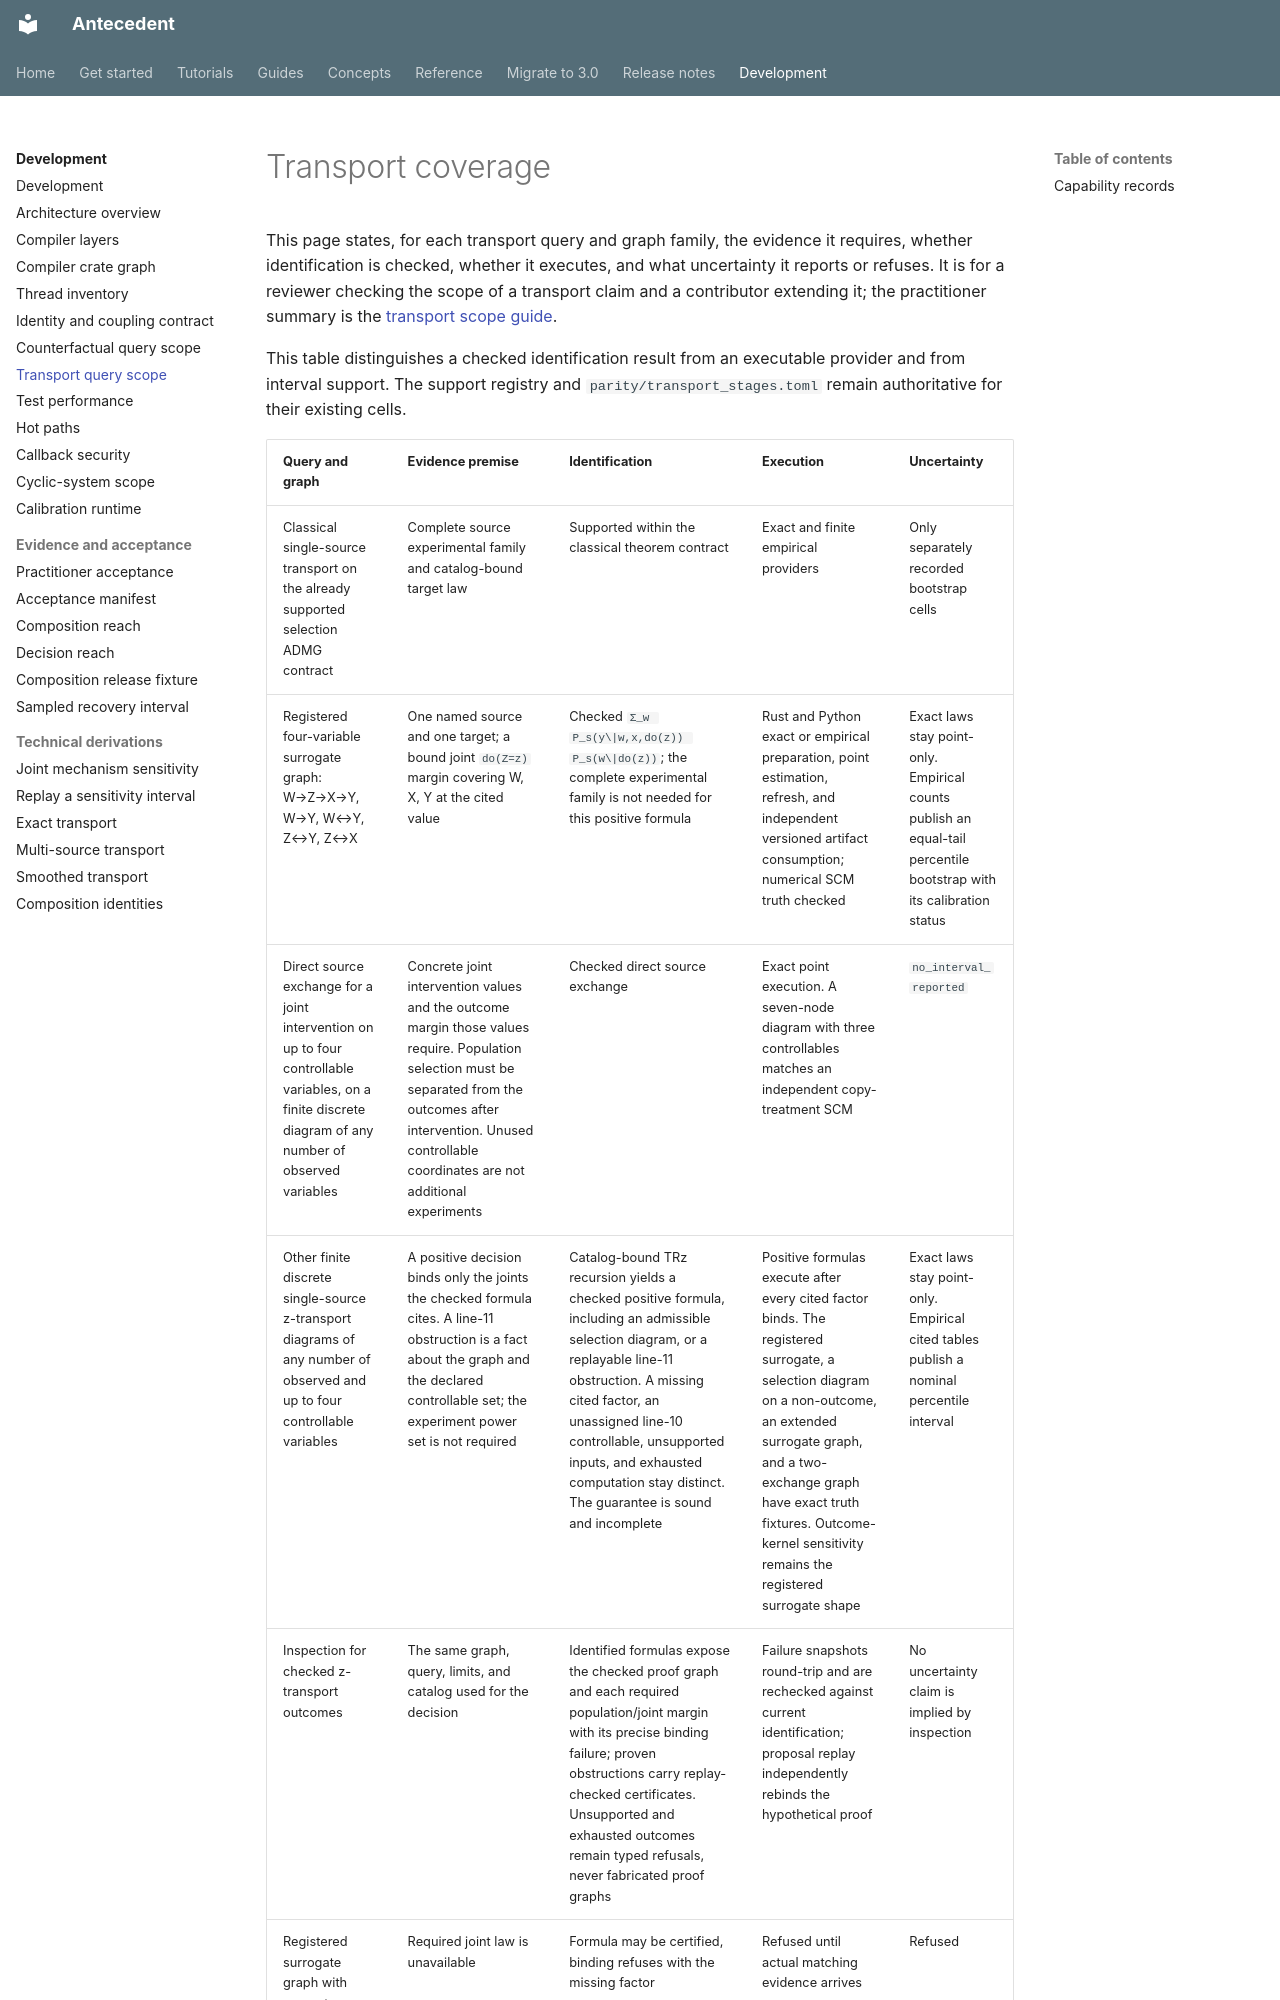

repository: iridae-dev/antecedent · page: architecture/transport-coverage/index.html · generator: mkdocs

# Transport coverage

This page states, for each transport query and graph family, the evidence it requires, whether
identification is checked, whether it executes, and what uncertainty it reports or refuses. It is
for a reviewer checking the scope of a transport claim and a contributor extending it; the
practitioner summary is the [transport scope guide](../guides/transport-scope.md).

This table distinguishes a checked identification result from an executable
provider and from interval support. The support registry and
`parity/transport_stages.toml` remain authoritative for their existing cells.
